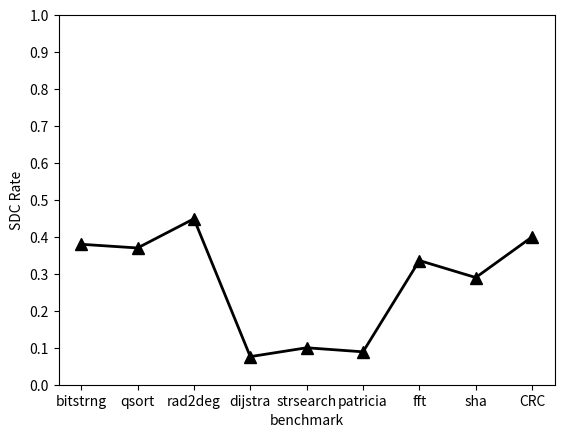

The script that saved this image:
import numpy as np
import matplotlib.pyplot as plt

x = [0.380,0.370,0.449,0.076,0.1,0.089,0.336,0.290,0.400]
benchmark = ["bitstrng","qsort","rad2deg","dijstra","strsearch","patricia","fft","sha","CRC"]
N = len(benchmark)
ind = np.arange(N) 
plt.plot(x,linewidth=2,color='black',marker='^',markerfacecolor='black',markersize=8) 
plt.xlabel('benchmark') 
plt.ylabel('SDC Rate') 
plt.xticks(ind, benchmark)
plt.yticks(np.arange(0, 1.1, 0.1))
plt.title('') 
plt.show()